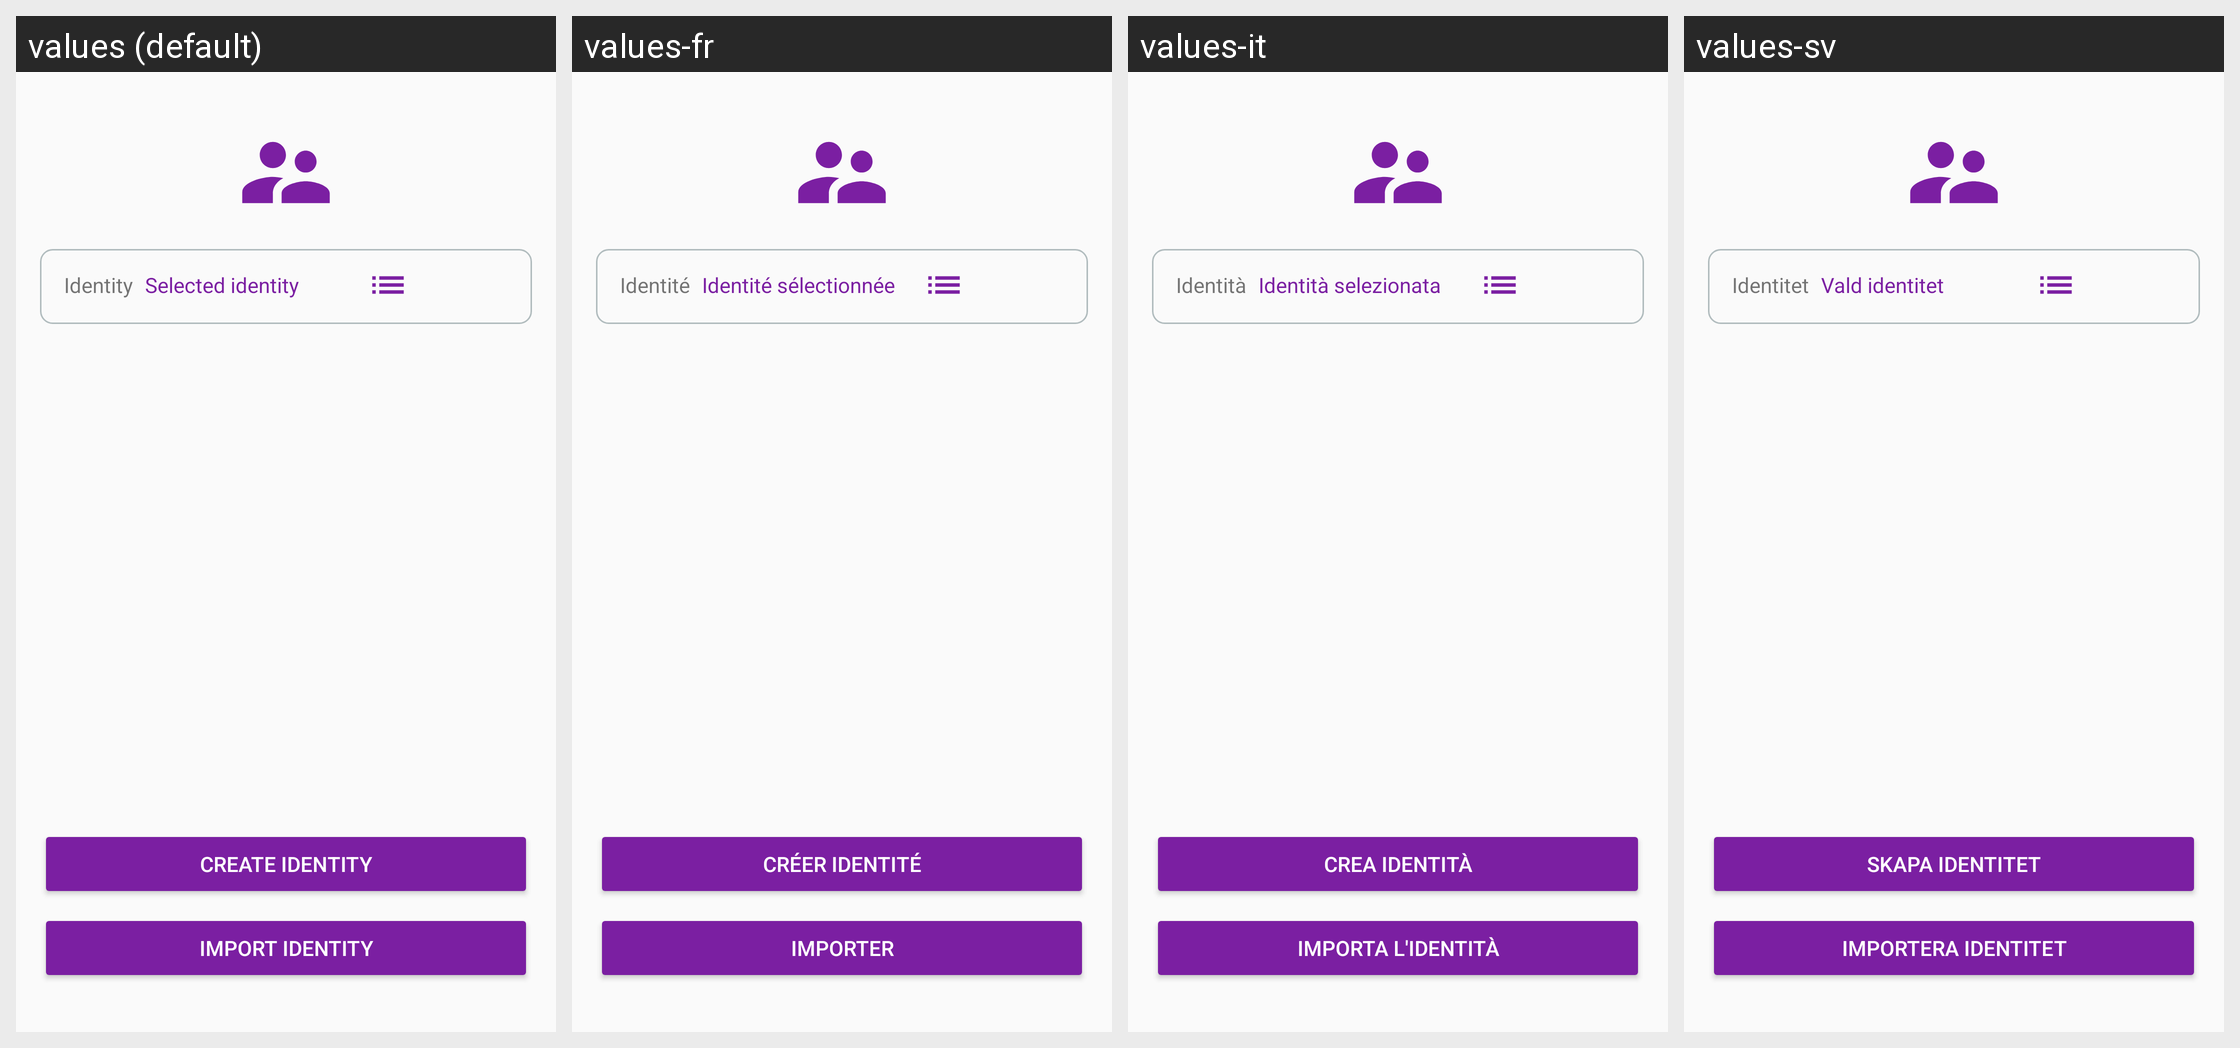

Translations of the strings shown on this Android screen, per locale in the grid:
Android screen res/layout/activity_identity_management.xml rendered under 4 locales, left to right: values (default), values-fr, values-it, values-sv. Device: Nexus 5 (rendered at 1080×1920; each locale shown at half size, 540×960, under a caption strip naming it); theme AppTheme.
Other locales in the repository, not shown: values-ar, values-ca, values-cs, values-de, values-es, values-fi, values-he, values-hi, values-hu, values-id, values-ja, values-ko, values-nl, values-no, values-pl, values-pt, values-ru, values-sl, values-zh.
Strings drawn on this screen, with the default value and each locale's value (text and hints the layout hard-codes, and strings that could not be matched under every locale, appear in the picture but are not listed):

button_start_create_identity
  values: Create identity
  values-fr: Créer identité
  values-it: Crea identità
  values-sv: Skapa identitet

button_import_identity
  values: Import identity
  values-fr: Importer
  values-it: Importa l'identità
  values-sv: Importera identitet

main_selected_identity
  values: Selected identity
  values-fr: Identité sélectionnée
  values-it: Identità selezionata
  values-sv: Vald identitet

identity
  values: Identity
  values-fr: Identité
  values-it: Identità
  values-sv: Identitet
